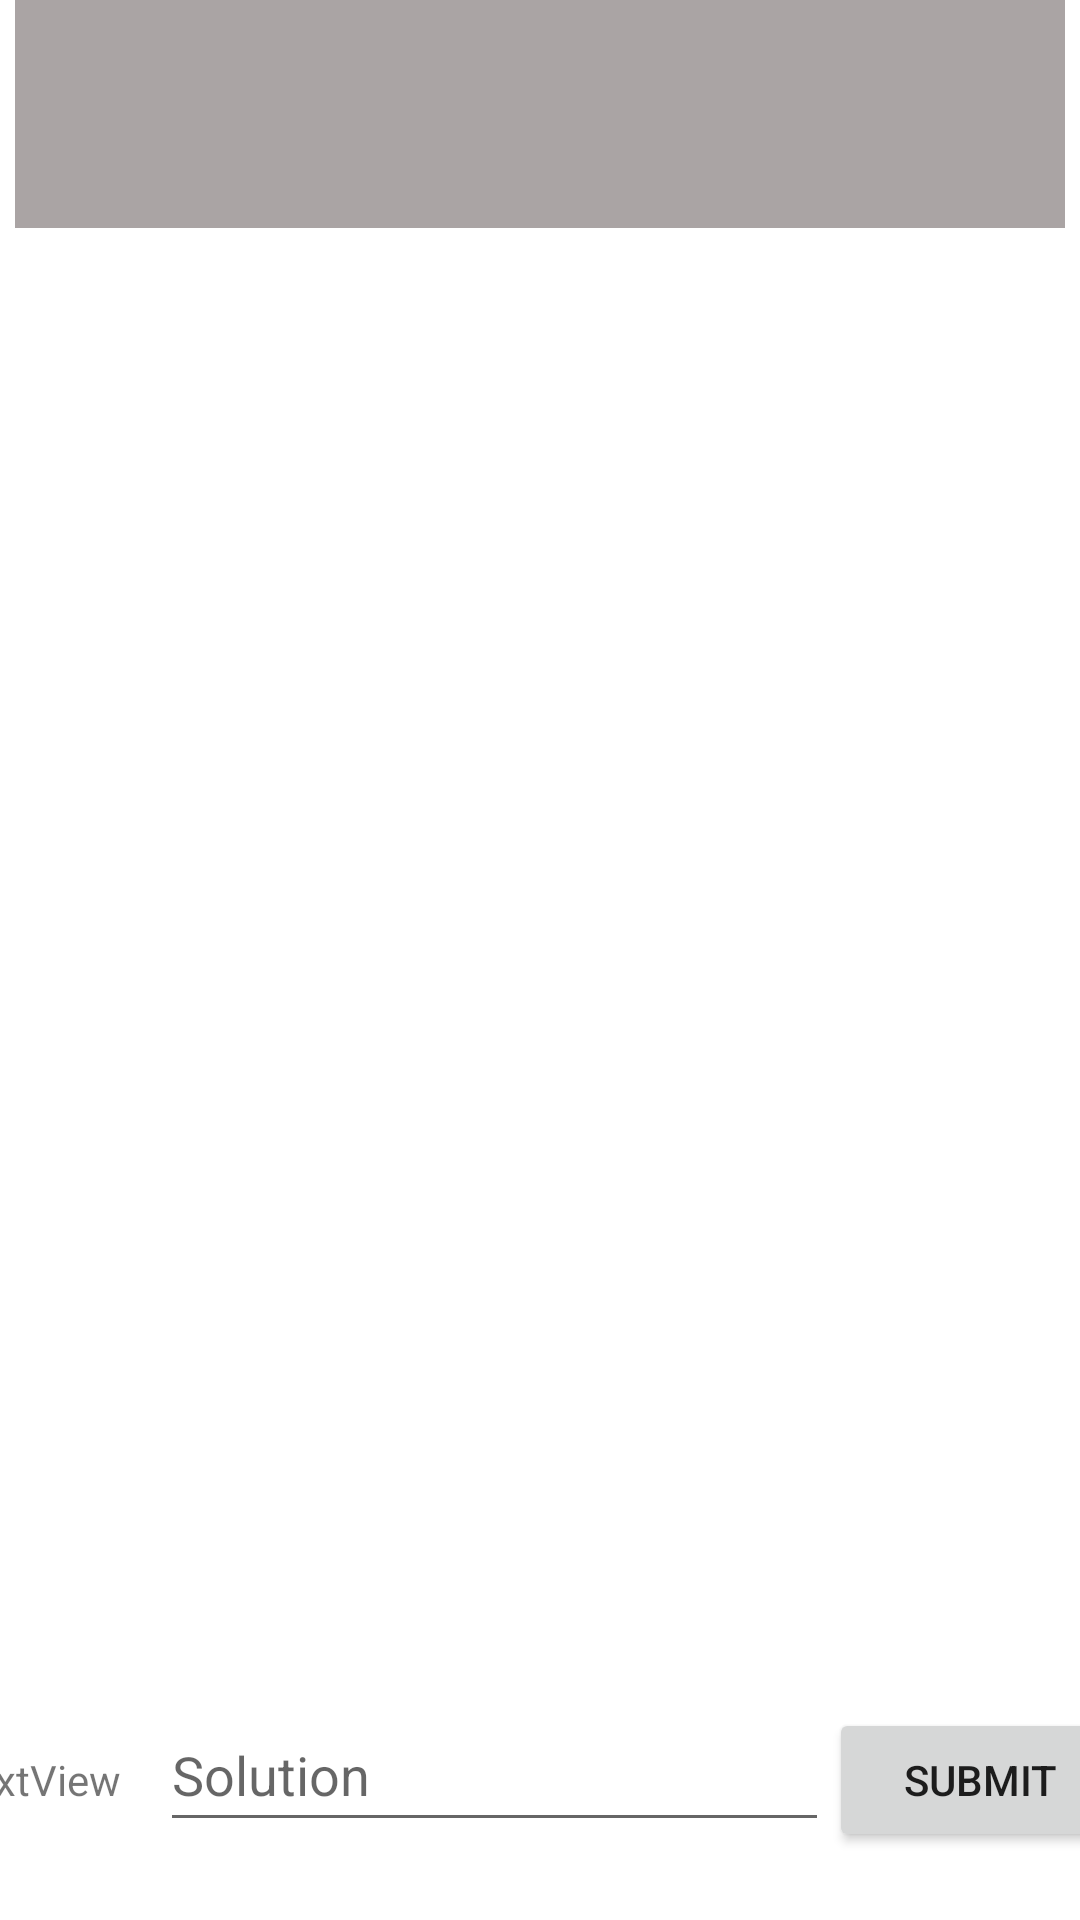

Reconstruct the res/layout file that produces this screen, plus the resources it refers to.
<!-- AndroidManifest.xml: application theme Theme.OhoodAlharthi -->
<!-- res/layout/activity_main.xml -->
<?xml version="1.0" encoding="utf-8"?>
<androidx.constraintlayout.widget.ConstraintLayout xmlns:android="http://schemas.android.com/apk/res/android"
    xmlns:app="http://schemas.android.com/apk/res-auto"
    xmlns:tools="http://schemas.android.com/tools"
    android:layout_width="match_parent"
    android:layout_height="match_parent"
    android:backgroundTint="#978989"
    tools:context=".MainActivity">

    <LinearLayout
        android:id="@+id/linearLayout"
        android:layout_width="394dp"
        android:layout_height="74dp"
        android:backgroundTint="#A59999"
        android:orientation="horizontal"
        app:layout_constraintBottom_toBottomOf="parent"
        app:layout_constraintEnd_toEndOf="parent"
        app:layout_constraintStart_toStartOf="parent">

        <TextView
            android:id="@+id/showOp"
            android:layout_width="wrap_content"
            android:layout_height="wrap_content"
            android:layout_weight="1"
            android:text="TextView" />

        <EditText
            android:id="@+id/answer"
            android:layout_width="wrap_content"
            android:layout_height="wrap_content"
            android:layout_weight="1"
            android:ems="10"
            android:hint="Solution"
            android:inputType="textPersonName"
            android:minHeight="48dp"
            android:text="" />

        <Button
            android:id="@+id/submit"
            android:layout_width="wrap_content"
            android:layout_height="wrap_content"
            android:layout_weight="1"
            android:text="SUBMIT" />

    </LinearLayout>

    <androidx.recyclerview.widget.RecyclerView
        android:id="@+id/recView"
        android:layout_width="375dp"
        android:layout_height="495dp"
        android:layout_weight="1"
        app:layout_constraintBottom_toTopOf="@+id/linearLayout"
        app:layout_constraintEnd_toEndOf="parent"
        app:layout_constraintStart_toStartOf="parent" />

    <TextView
        android:id="@+id/scoreTV"
        android:layout_width="0dp"
        android:layout_height="80dp"
        android:layout_margin="5dp"
        android:background="#AAA4A4"
        android:text=""
        android:textSize="20dp"
        app:layout_constraintBottom_toTopOf="@+id/recView"
        app:layout_constraintEnd_toEndOf="parent"
        app:layout_constraintStart_toStartOf="parent"
        app:layout_constraintTop_toTopOf="parent" />
</androidx.constraintlayout.widget.ConstraintLayout>
<!-- resources referenced by this layout -->
<resources>
  <style name="Theme.OhoodAlharthi" parent="Theme.MaterialComponents.DayNight.DarkActionBar">
          
          <item name="colorPrimary">@color/purple_500</item>
          <item name="colorPrimaryVariant">@color/purple_700</item>
          <item name="colorOnPrimary">@color/white</item>
          
          <item name="colorSecondary">@color/teal_200</item>
          <item name="colorSecondaryVariant">@color/teal_700</item>
          <item name="colorOnSecondary">@color/black</item>
          
          <item name="android:statusBarColor" tools:targetApi="l">?attr/colorPrimaryVariant</item>
          
      </style>
  <!-- not gathered from this repository: default colours our renderer supplied (Android Studio template values) -->
  <color name="purple_500">#FF6200EE</color>
  <color name="purple_700">#FF3700B3</color>
  <color name="teal_200">#FF03DAC5</color>
  <color name="teal_700">#FF018786</color>
  <color name="black">#FF000000</color>
  <color name="white">#FFFFFFFF</color>
</resources>
